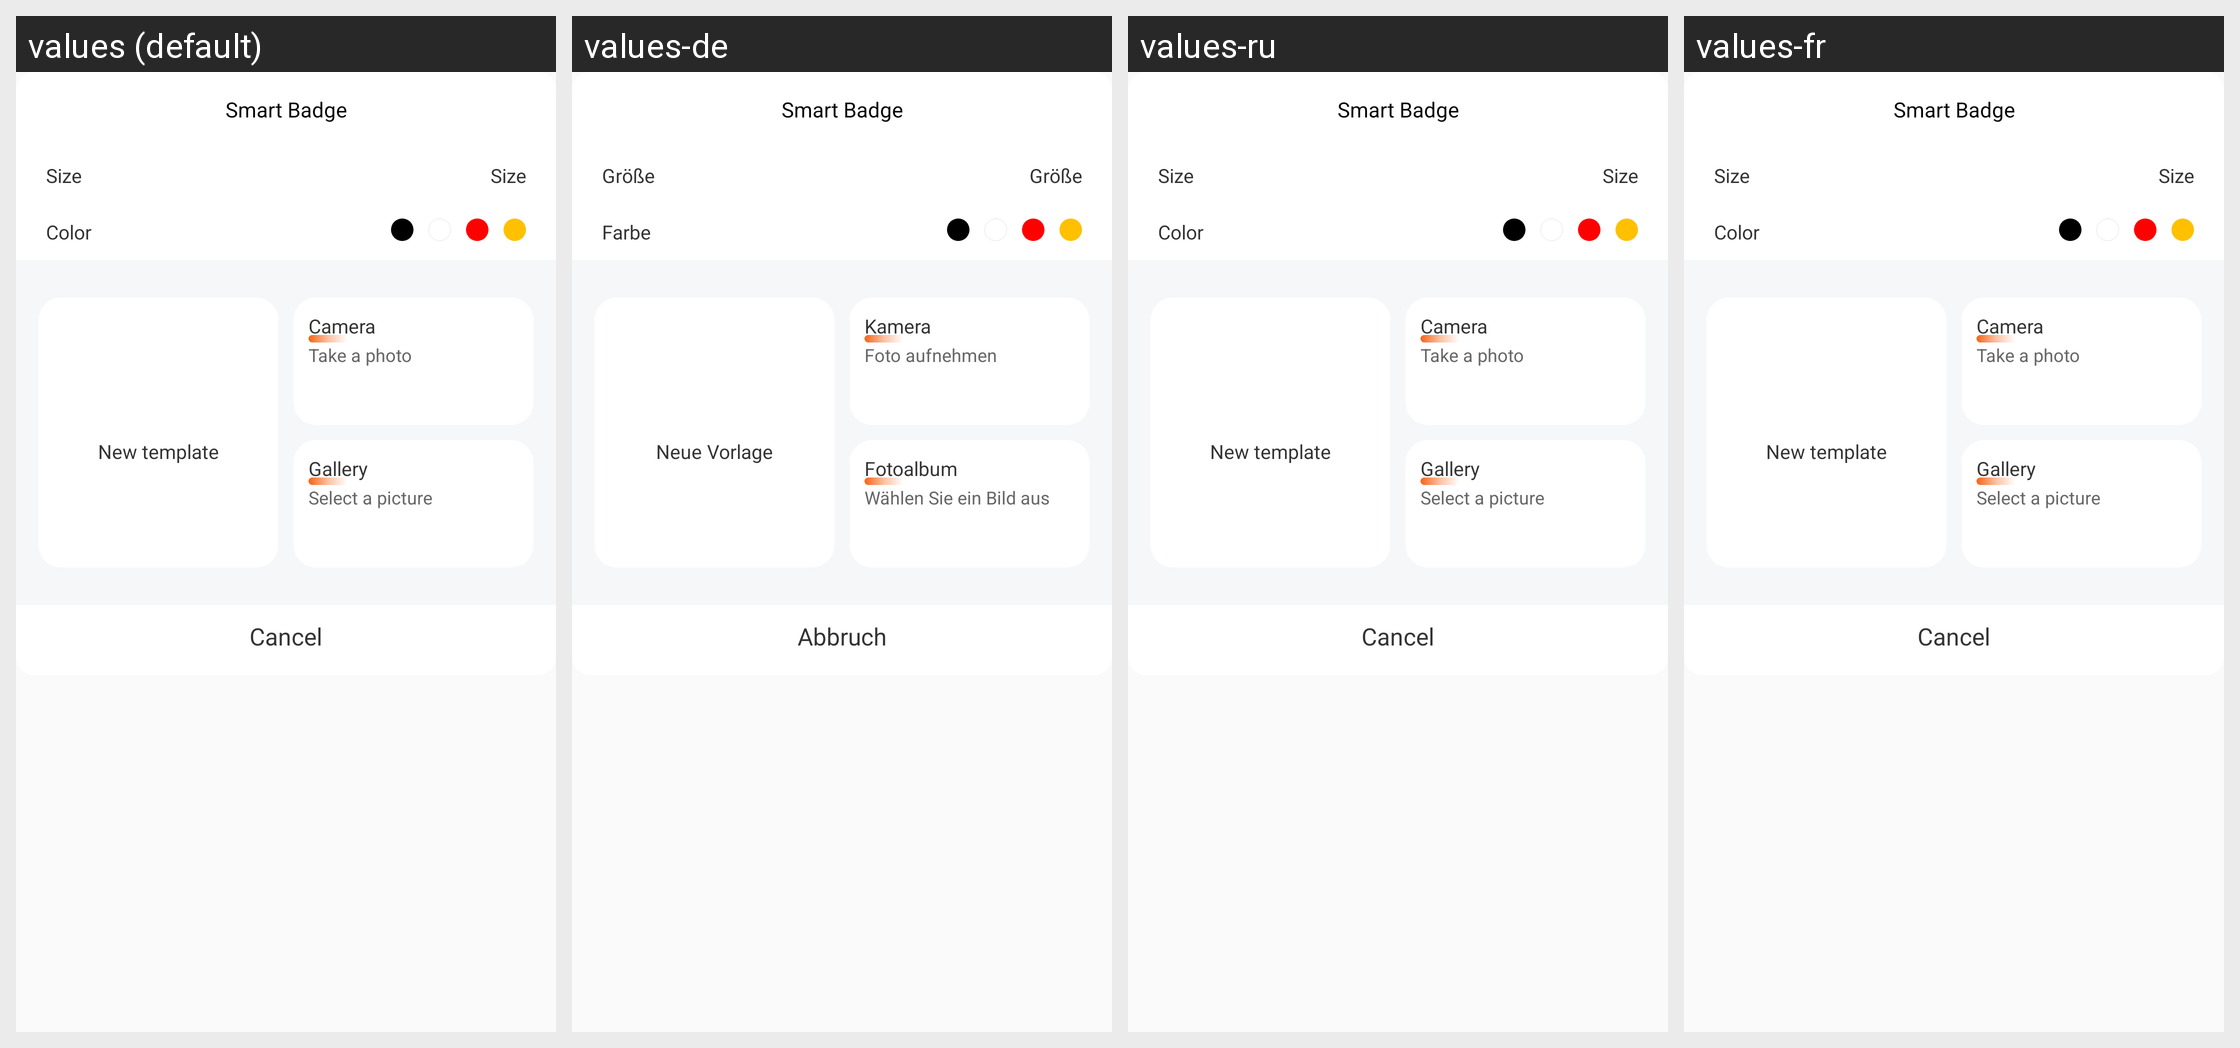

Translations of the strings shown on this Android screen, per locale in the grid:
Android screen res/layout/dialog_start_edit_item.xml rendered under 4 locales, left to right: values (default), values-de, values-ru, values-fr. Device: Nexus 5 (rendered at 1080×1920; each locale shown at half size, 540×960, under a caption strip naming it); theme AppTheme.
Other locales in the repository, not shown: values-ar, values-ca, values-cs, values-en, values-hi, values-it, values-iw, values-ja, values-pt, values-zh, values-zh-rHK.
Strings drawn on this screen, with the default value and each locale's value (text and hints the layout hard-codes, and strings that could not be matched under every locale, appear in the picture but are not listed):

edit_title
  values: Smart Badge
  values-de: Smart Badge
  values-ru: Smart Badge  [not translated; the default value is used]
  values-fr: Smart Badge  [not translated; the default value is used]

edit_start_size
  values: Size
  values-de: Größe
  values-ru: Size  [not translated; the default value is used]
  values-fr: Size  [not translated; the default value is used]

edit_start_color
  values: Color
  values-de: Farbe
  values-ru: Color  [not translated; the default value is used]
  values-fr: Color  [not translated; the default value is used]

edit_new
  values: New template
  values-de: Neue Vorlage
  values-ru: New template  [not translated; the default value is used]
  values-fr: New template  [not translated; the default value is used]

edit_photo
  values: Camera
  values-de: Kamera
  values-ru: Camera  [not translated; the default value is used]
  values-fr: Camera  [not translated; the default value is used]

edit_photo_one
  values: Take a photo
  values-de: Foto aufnehmen
  values-ru: Take a photo  [not translated; the default value is used]
  values-fr: Take a photo  [not translated; the default value is used]

edit_album
  values: Gallery
  values-de: Fotoalbum
  values-ru: Gallery  [not translated; the default value is used]
  values-fr: Gallery  [not translated; the default value is used]

edit_album_one
  values: Select a picture
  values-de: Wählen Sie ein Bild aus
  values-ru: Select a picture  [not translated; the default value is used]
  values-fr: Select a picture  [not translated; the default value is used]

edit_start_nfc_cancel
  values: Cancel
  values-de: Abbruch
  values-ru: Cancel  [not translated; the default value is used]
  values-fr: Cancel  [not translated; the default value is used]
